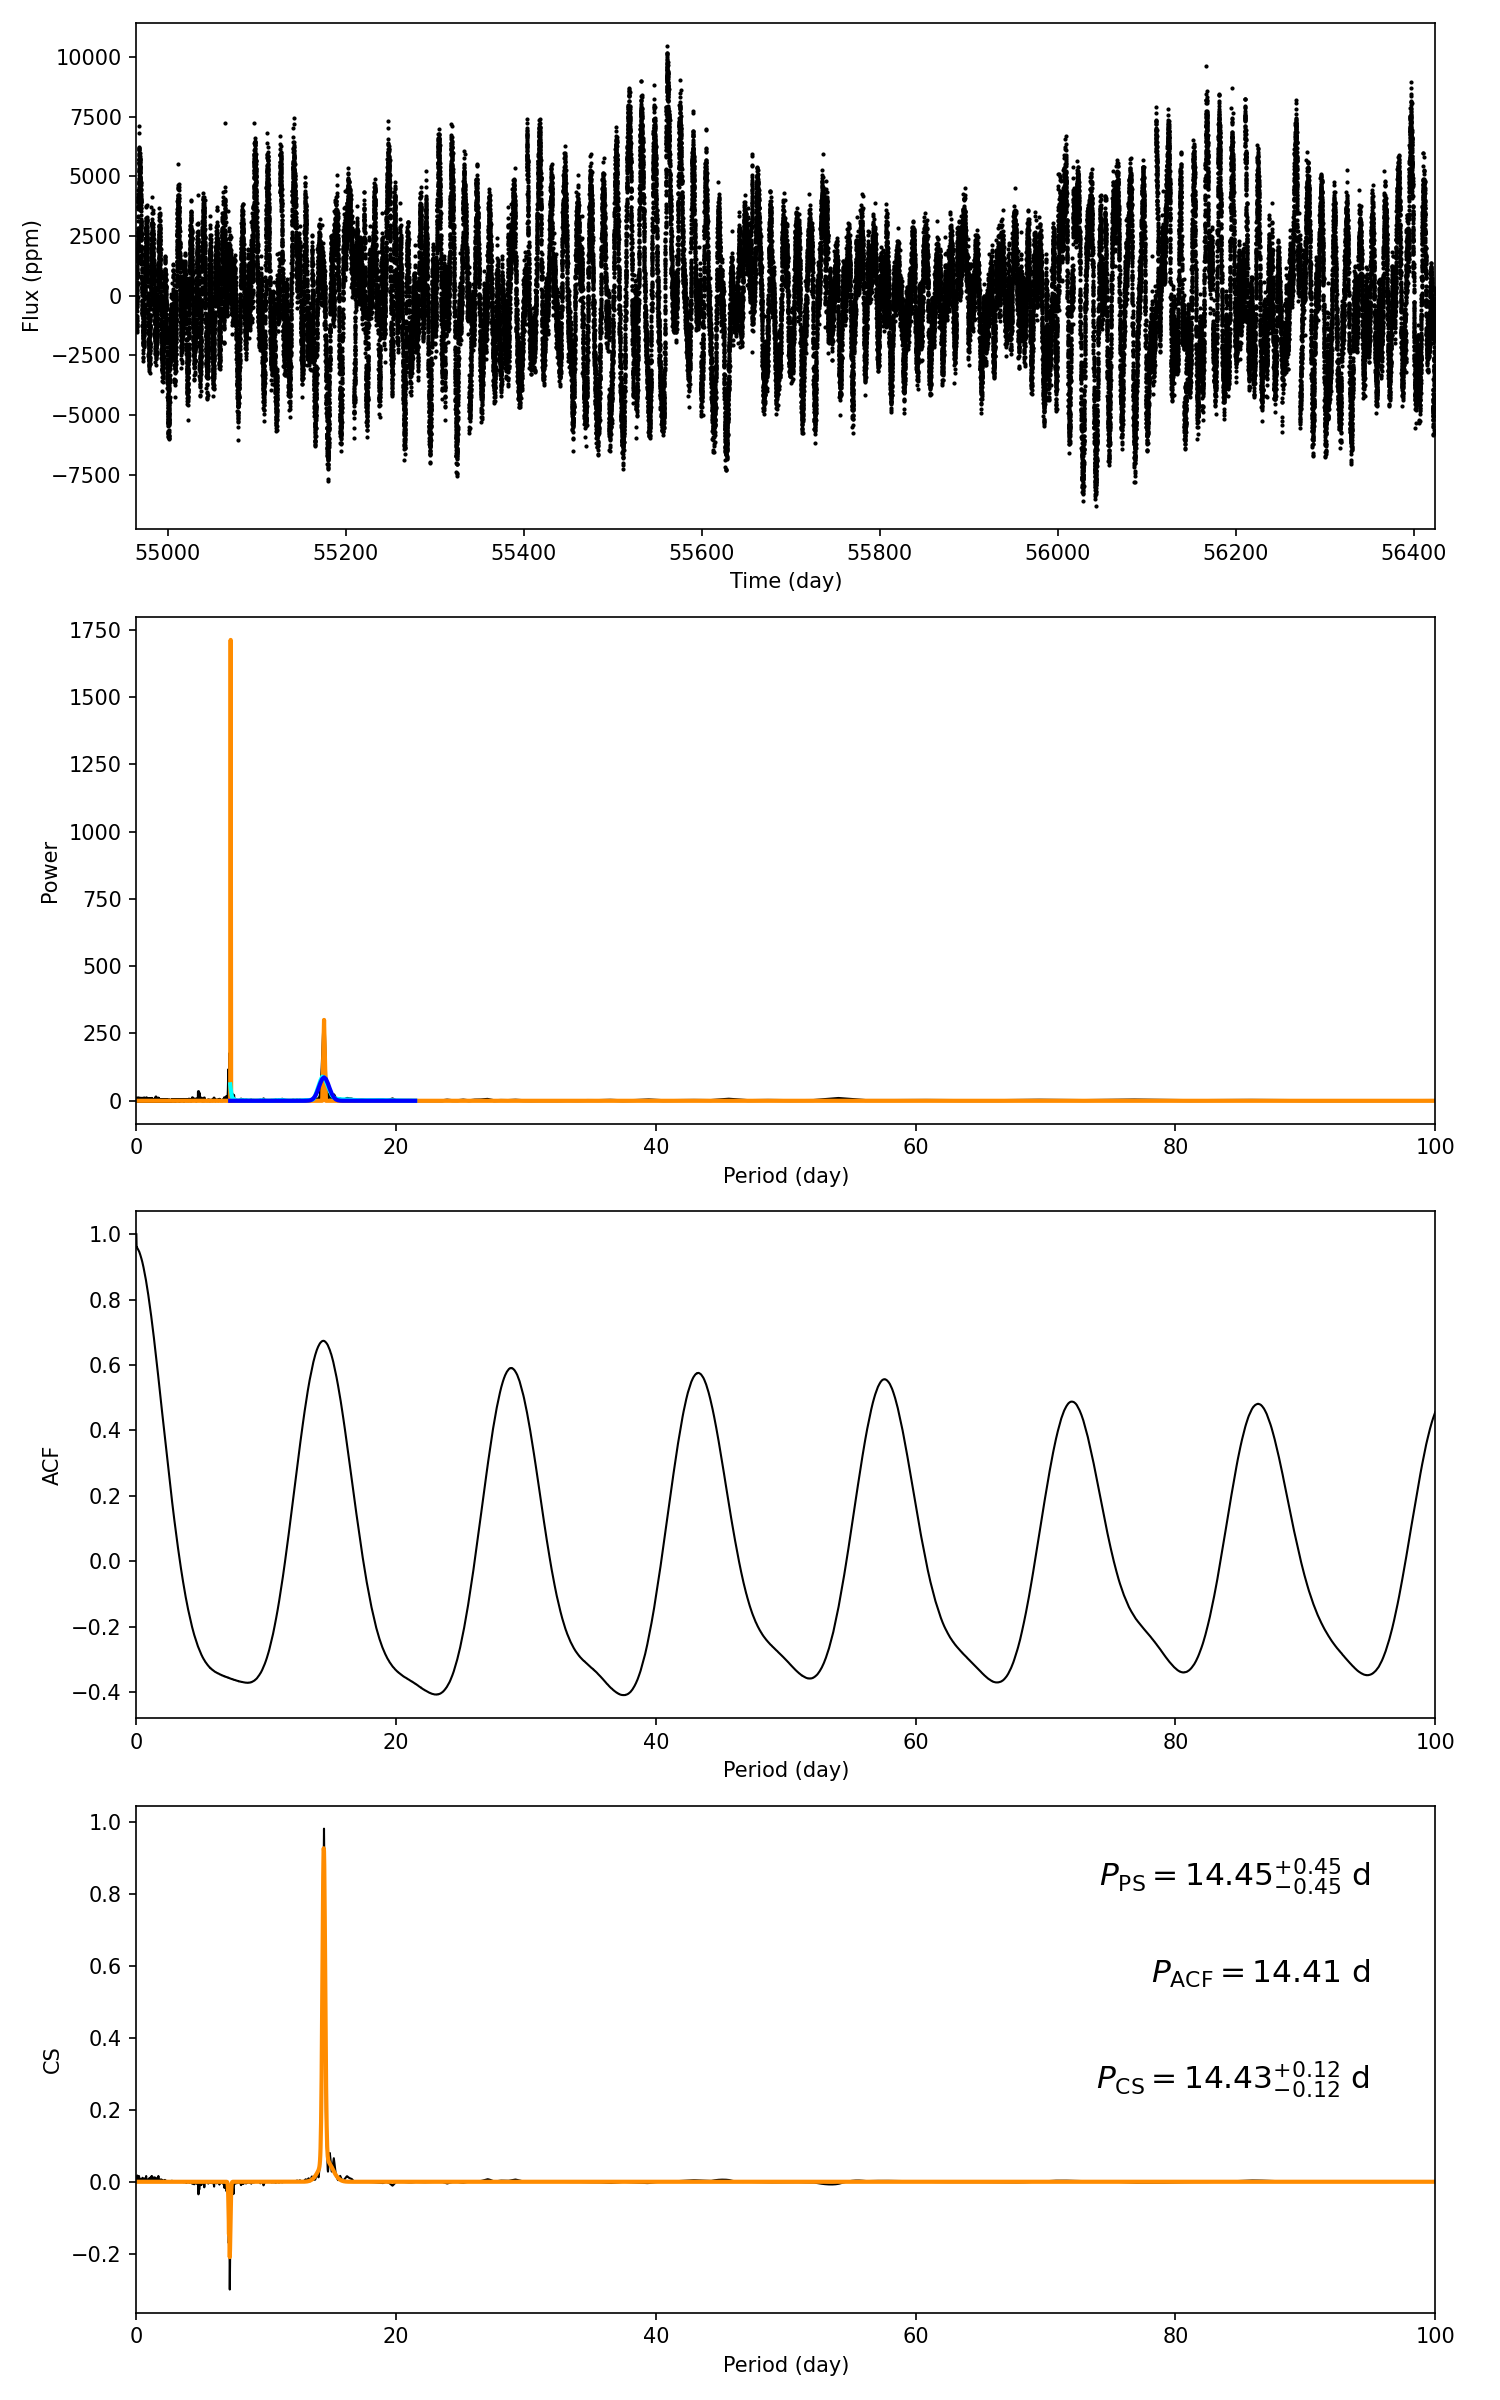

Values plotted in this chart, from the file beside it:
target_id, prot_ps, prot_acf, prot_cs, e_prot_ps, E_prot_ps, e_prot_acf, E_prot_acf, e_prot_cs, E_prot_cs, sph_ps, sph_acf, sph_cs, e_sph_ps, e_sph_acf, e_sph_cs, h_ps, fa_prob_ps, hacf, gacf, hcs
4255379, 14.45, 14.41, 14.43, 0.4514, 0.4514, -1.0, -1.0, 0.1235, 0.1235, 2697, 2696, 2698, 658.1, 651.6, 654.8, 300.3, 3.628239060801598e-131, 1.042, 0.6555, 0.9826
